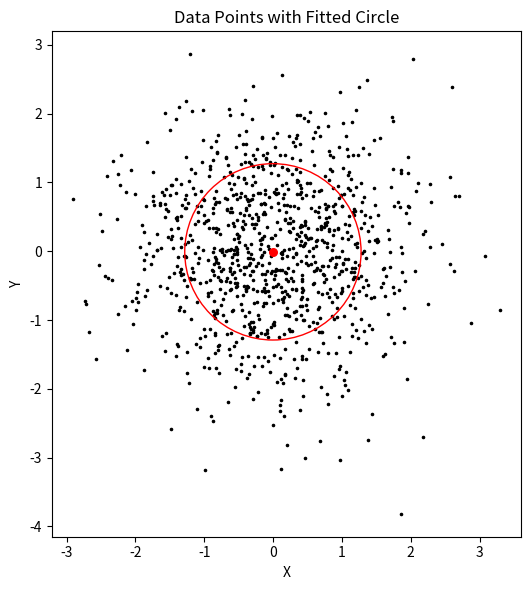

The matplotlib source for this figure:
import numpy as np
import matplotlib.pyplot as plt
from matplotlib.patches import Circle


class GranularBall:
    """粒球"""
    def __init__(self, data: np.ndarray):
        """粒球初始化，data是一个ndarray，形状是MxN，维度数是2"""
        self.data = data
        self.centroid = np.mean(self.data, axis=0)  # 粒球的质心
        self.radius = np.mean(np.sqrt(np.sum(np.square(self.data - self.centroid), axis=1)))  # 欧式距离的平均值

    def info(self):
        """打印粒球信息"""
        print(f"centroid = {self.centroid}\nradius = {self.radius}")


def plot_ball(gb: GranularBall, ax: plt.Axes) -> None:
    """绘制数据点和粒球"""
    data, centroid, radius = gb.data, gb.centroid, gb.radius  # 获取粒球包含的数据、粒球形心和粒球半径
    circle = Circle(centroid, radius, fill=False, color='red')  # 创建圆
    ax.scatter(data[:, 0], data[:, 1], color='black', marker='.', s=10)  # 绘制数据点
    ax.add_artist(circle)  # 绘制圆
    ax.scatter(centroid[0], centroid[1], color='red', s=30)  # 绘制圆心
    # aspect ratio表示纵横比或者长宽比
    # 纵横比的参数设置为equal时，它确保x轴和y轴的刻度是相等的。这意味着在图上，相同的数据单位在x和y方向上会占用相同的物理长度
    # adjustable参数的值有box和datalim
    ax.set_aspect('equal', adjustable='box')  # 设置图片的纵横比和调整图形的方式（以满足纵横比）


def configure_figure() -> None:
    # 设置图片的属性
    plt.xlabel("X")
    plt.ylabel("Y")
    plt.title("Data Points with Fitted Circle")
    plt.tight_layout()
    plt.show()


def main():
    # 生成数据
    n_samples, n_features = 1000, 2
    np.random.seed(n_samples)
    data = np.random.randn(n_samples, n_features)
    # 实例化一个粒球对象
    gb = GranularBall(data)
    gb.info()
    # 创建图片
    fig, ax = plt.subplots(figsize=(6, 6))
    # 粒球可视化
    plot_ball(gb, ax)
    # 设置图片属性
    configure_figure()


if __name__ == '__main__':
    main()
